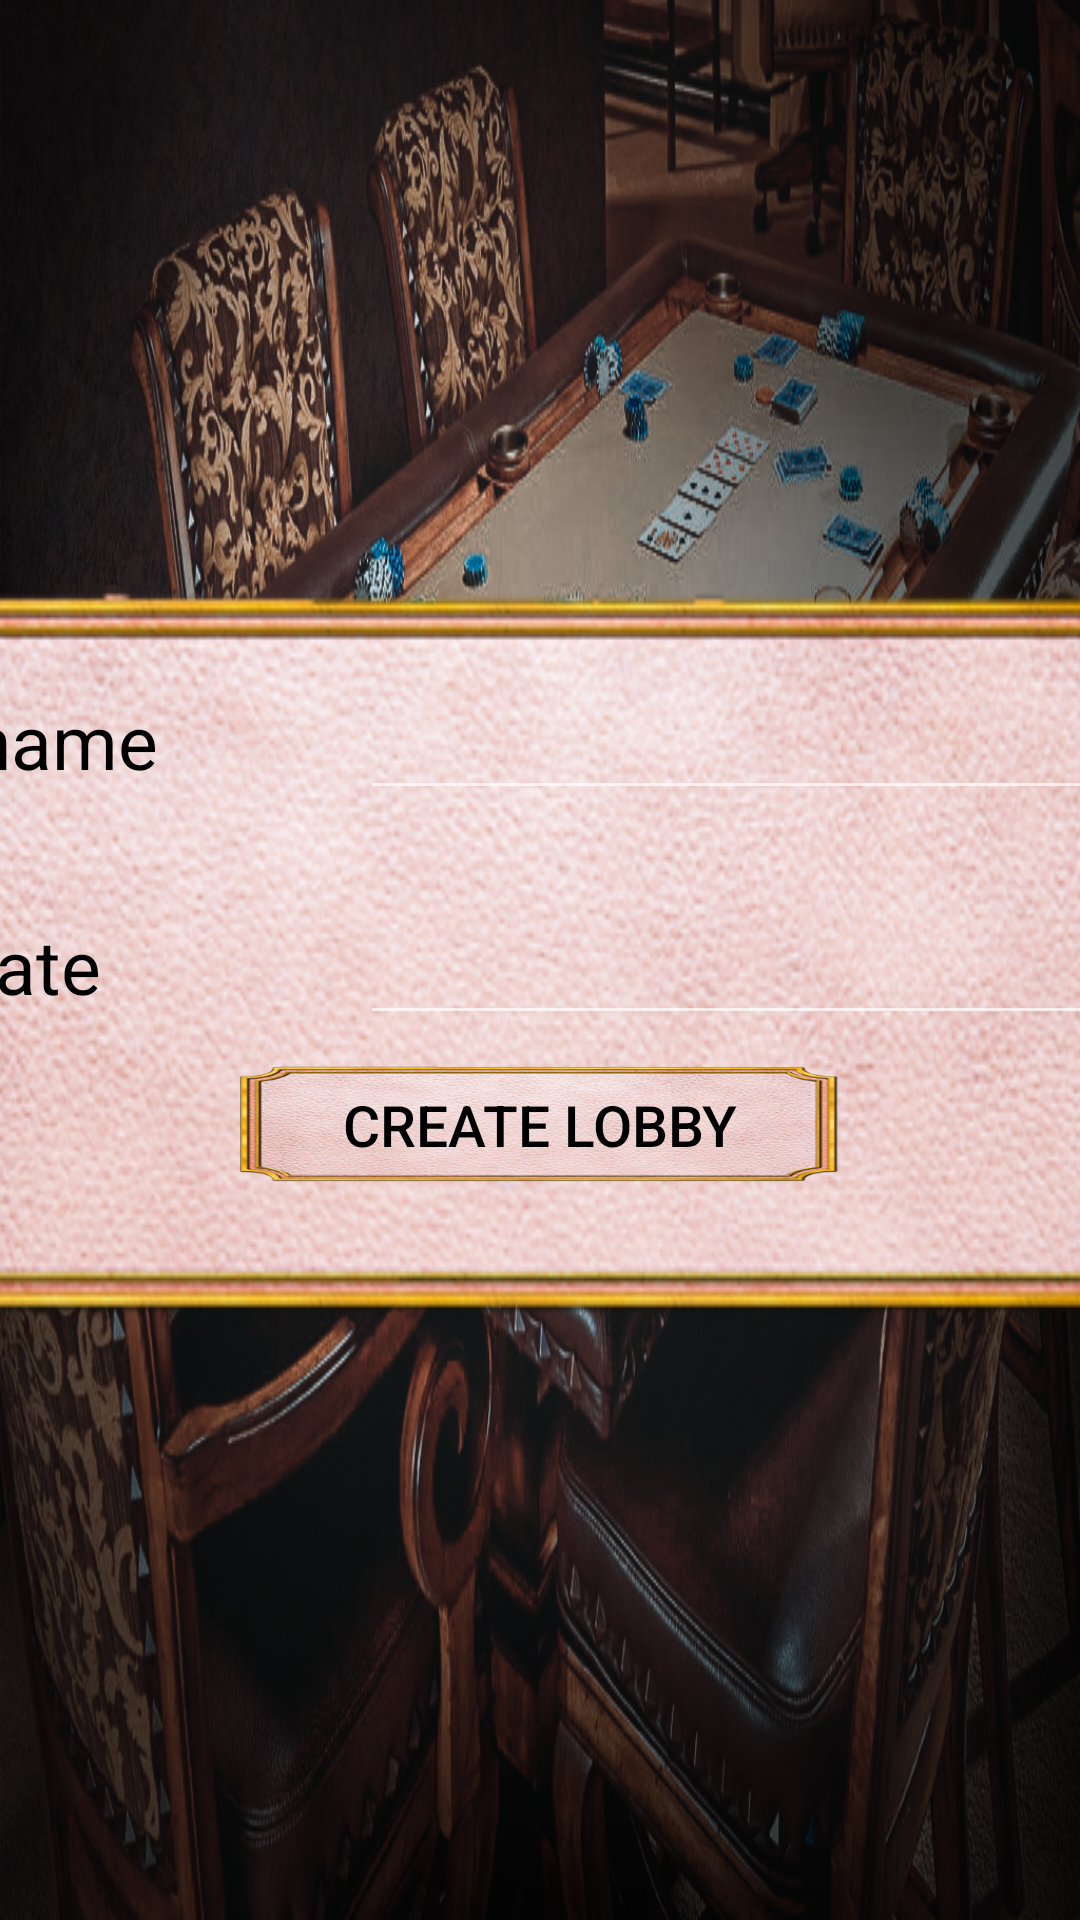

Here is an Android app screen rendered from its layout file. Give the layout XML and the strings, colors and styles it references.
<!-- AndroidManifest.xml: application theme AppTheme -->
<!-- res/layout/fragment_create_lobby.xml -->
<?xml version="1.0" encoding="utf-8"?>
<FrameLayout xmlns:android="http://schemas.android.com/apk/res/android"
    xmlns:tools="http://schemas.android.com/tools"
    android:layout_width="match_parent"
    android:layout_height="match_parent"
    tools:context=".view.fragments.CreateLobbyFragment"
    android:background="@drawable/main_menu_background"
    xmlns:app="http://schemas.android.com/apk/res-auto">

    <androidx.constraintlayout.widget.ConstraintLayout
        android:layout_width="@dimen/login_fragments_window_width"
        android:layout_height="@dimen/login_fragments_window_height"
        android:layout_gravity="center"
        android:orientation="vertical"
        android:background="@drawable/button"
        >
        <androidx.constraintlayout.widget.ConstraintLayout
            android:id="@+id/name_input_field"
            android:layout_width="@dimen/sign_in_input_field_width"
            android:layout_height="@dimen/sign_in_input_field_height"
            app:layout_constraintTop_toTopOf="parent"
            app:layout_constraintLeft_toLeftOf="parent"
            app:layout_constraintRight_toRightOf="parent"
            android:layout_marginTop="@dimen/sign_in_input_field_margin_top"
            android:orientation="horizontal"
            >
            <TextView
                app:layout_constraintLeft_toLeftOf="parent"
                android:layout_width="wrap_content"
                android:layout_height="match_parent"
                android:text="@string/name"
                android:textSize="@dimen/sign_in_input_field_text_size"
                android:textAlignment="center"
                android:textColor="@color/my_black"
                android:textStyle="normal"/>

            <EditText
                app:layout_constraintRight_toRightOf="parent"
                android:id="@+id/lobby_name_et_create"
                android:layout_width="@dimen/sign_in_window_et_width"
                android:layout_height="match_parent"
                android:textColor="@color/my_black"/>
        </androidx.constraintlayout.widget.ConstraintLayout>
        <androidx.constraintlayout.widget.ConstraintLayout
            android:id="@+id/password_input_field"
            android:layout_width="@dimen/sign_in_input_field_width"
            android:layout_height="@dimen/sign_in_input_field_height"
            app:layout_constraintTop_toBottomOf="@+id/name_input_field"
            app:layout_constraintLeft_toLeftOf="parent"
            app:layout_constraintRight_toRightOf="parent"
            android:layout_marginTop="@dimen/sign_in_input_field_margin_top"
            android:orientation="horizontal"
            >
            <TextView
                app:layout_constraintLeft_toLeftOf="parent"
                android:layout_width="wrap_content"
                android:layout_height="match_parent"
                android:text="@string/rate"
                android:textSize="@dimen/sign_in_input_field_text_size"
                android:textAlignment="center"
                android:textColor="@color/my_black"
                android:textStyle="normal"/>
            <EditText
                android:id="@+id/lobby_rate_et_create"
                app:layout_constraintRight_toRightOf="parent"
                android:layout_width="@dimen/sign_in_window_et_width"
                android:layout_height="match_parent"
                android:textColor="@color/my_black"
                android:inputType="number"
                />
        </androidx.constraintlayout.widget.ConstraintLayout>
        <Button
            android:id="@+id/create_lobby_btn"
            android:layout_width="@dimen/sign_in_window_button_width"
            android:layout_height="@dimen/sign_in_window_button_height"
            android:background="@drawable/button"
            app:layout_constraintTop_toBottomOf="@id/password_input_field"
            app:layout_constraintLeft_toLeftOf="parent"
            app:layout_constraintRight_toRightOf="parent"
            android:layout_marginTop="@dimen/sign_in_window_button_margin_top"
            android:text="@string/create_lobby"
            android:textSize="@dimen/sign_in_window_button_text_size"
            />
    </androidx.constraintlayout.widget.ConstraintLayout>



</FrameLayout>
<!-- resources referenced by this layout -->
<resources>
  <color name="my_black">#000000</color>
  <dimen name="login_fragments_window_height">250dp</dimen>
  <dimen name="login_fragments_window_width">440dp</dimen>
  <dimen name="sign_in_input_field_height">40dp</dimen>
  <dimen name="sign_in_input_field_margin_top">35dp</dimen>
  <dimen name="sign_in_input_field_text_size">25sp</dimen>
  <dimen name="sign_in_input_field_width">380dp</dimen>
  <dimen name="sign_in_window_button_height">40dp</dimen>
  <dimen name="sign_in_window_button_margin_top">10dp</dimen>
  <dimen name="sign_in_window_button_text_size">19sp</dimen>
  <dimen name="sign_in_window_button_width">200dp</dimen>
  <dimen name="sign_in_window_et_width">250dp</dimen>
  <!-- drawable button: png bitmap (drawable, 163551 bytes) -->
  <!-- drawable main_menu_background: jpg bitmap (drawable, 453877 bytes) -->
  <string name="create_lobby">create lobby</string>
  <string name="name">name</string>
  <string name="rate">rate</string>
  <style name="AppTheme" parent="Theme.AppCompat.NoActionBar">
          <item name="windowNoTitle">true</item>
          <item name="windowActionBar">false</item>
          <item name="android:windowFullscreen">true</item>
          <item name="android:windowContentOverlay">@null</item>
          <item name="android:textColor">#000000</item>
      </style>
</resources>
